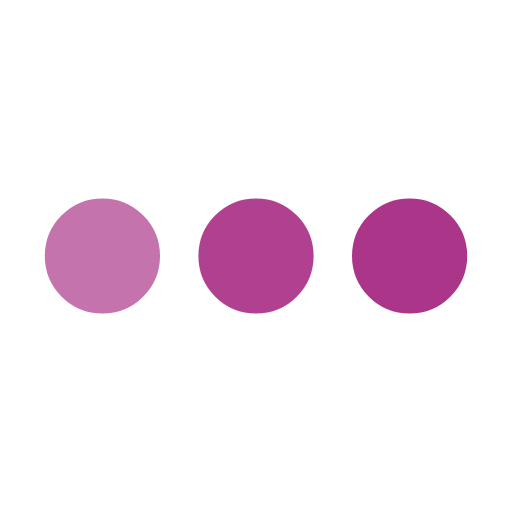
t = 0.00 s
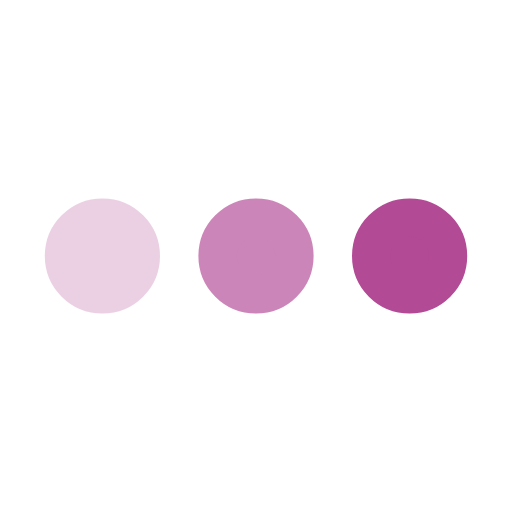
t = 0.25 s
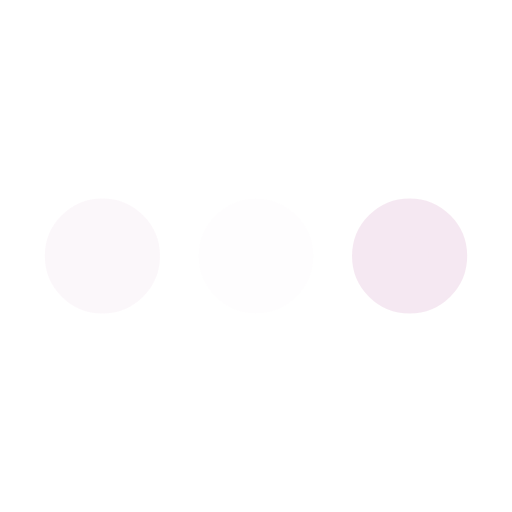
t = 0.75 s
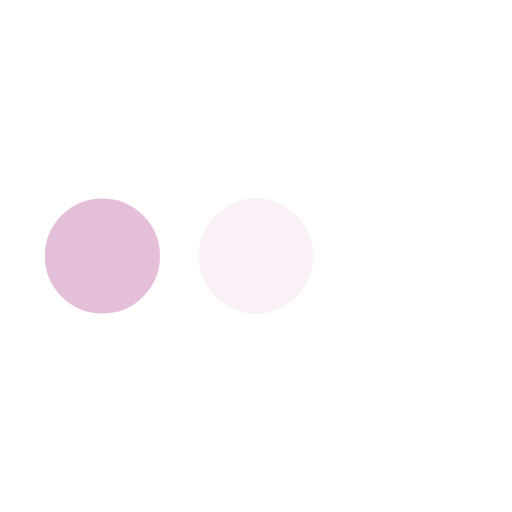
t = 1.00 s
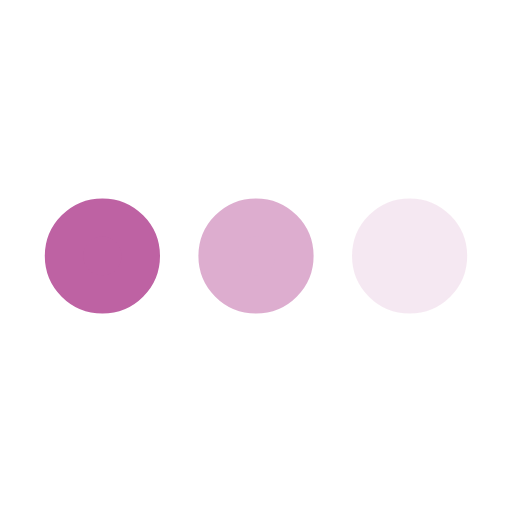
t = 1.25 s
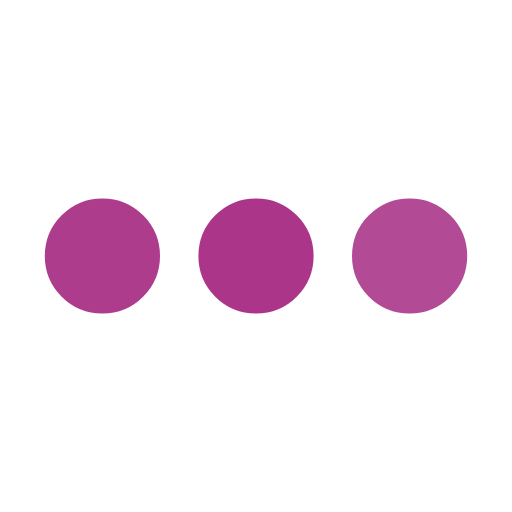
t = 1.75 s

The animated SVG that drew these frames (rendered in a browser with its animation timeline set to each time). Animation: 3 SMIL elements (animate=3); one cycle of 2.00 s, repeats indefinitely.

<svg xmlns='http://www.w3.org/2000/svg' viewBox='0 0 200 200'><circle fill='#AB3589' stroke='#AB3589' stroke-width='15' r='15' cx='40' cy='100'><animate attributeName='opacity' calcMode='spline' dur='2' values='1;0;1;' keySplines='.5 0 .5 1;.5 0 .5 1' repeatCount='indefinite' begin='-.4'></animate></circle><circle fill='#AB3589' stroke='#AB3589' stroke-width='15' r='15' cx='100' cy='100'><animate attributeName='opacity' calcMode='spline' dur='2' values='1;0;1;' keySplines='.5 0 .5 1;.5 0 .5 1' repeatCount='indefinite' begin='-.2'></animate></circle><circle fill='#AB3589' stroke='#AB3589' stroke-width='15' r='15' cx='160' cy='100'><animate attributeName='opacity' calcMode='spline' dur='2' values='1;0;1;' keySplines='.5 0 .5 1;.5 0 .5 1' repeatCount='indefinite' begin='0'></animate></circle></svg>
